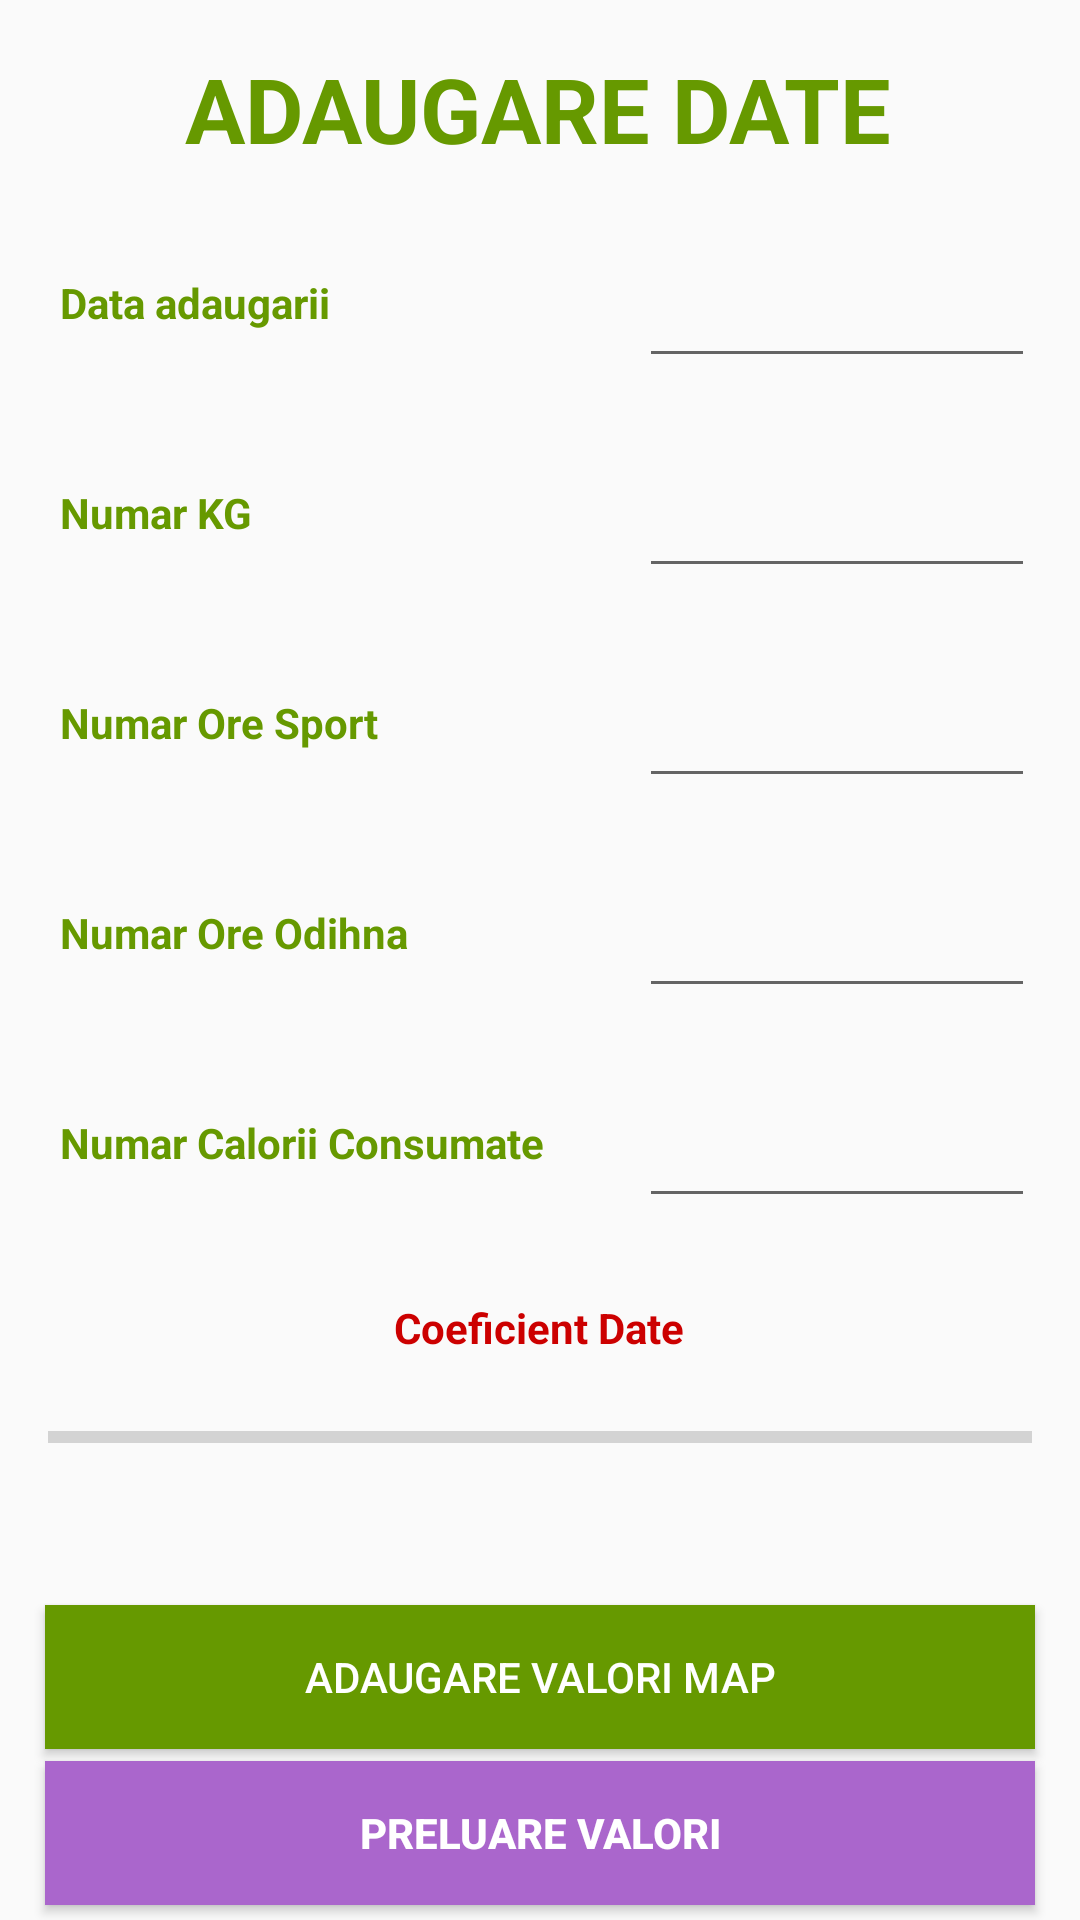

Android layout source for this screen:
<!-- AndroidManifest.xml: application theme AppTheme -->
<!-- res/layout/activity_adaugare.xml -->
<?xml version="1.0" encoding="utf-8"?>
<androidx.constraintlayout.widget.ConstraintLayout xmlns:android="http://schemas.android.com/apk/res/android"
    xmlns:app="http://schemas.android.com/apk/res-auto"
    xmlns:tools="http://schemas.android.com/tools"
    android:layout_width="match_parent"
    android:layout_height="match_parent"
    tools:context=".Adaugare">

    <TextView
        android:id="@+id/txtCoeficient"
        android:layout_width="220dp"
        android:layout_height="49dp"
        android:layout_marginTop="12dp"
        android:gravity="center_horizontal|center_vertical"
        android:text="@string/coeficient_date"
        android:textColor="@android:color/holo_red_dark"
        android:textStyle="bold"
        app:layout_constraintEnd_toEndOf="parent"
        app:layout_constraintHorizontal_bias="0.497"
        app:layout_constraintStart_toStartOf="parent"
        app:layout_constraintTop_toBottomOf="@+id/txtNumarCaloriiConsumate" />

    <TextView
        android:id="@+id/textMesajMAP"
        android:layout_width="wrap_content"
        android:layout_height="50dp"
        android:layout_marginTop="8dp"
        android:gravity="center_vertical"
        android:textColor="@android:color/holo_red_dark"
        android:textStyle="bold"
        app:layout_constraintEnd_toEndOf="parent"
        app:layout_constraintHorizontal_bias="0.549"
        app:layout_constraintStart_toStartOf="parent"
        app:layout_constraintTop_toBottomOf="@+id/txtCoeficient" />

    <EditText
        android:id="@+id/txtOreSporValue"
        android:layout_width="0dp"
        android:layout_height="50dp"
        android:layout_marginStart="15dp"
        android:layout_marginLeft="15dp"
        android:layout_marginTop="20dp"
        android:layout_marginEnd="15dp"
        android:layout_marginRight="15dp"
        android:contentDescription="@string/nr_kg"
        android:ems="10"
        android:importantForAutofill="no"
        android:inputType="number"
        app:layout_constraintEnd_toEndOf="parent"
        app:layout_constraintHorizontal_bias="0.0"
        app:layout_constraintStart_toEndOf="@+id/txtNumarOreSport"
        app:layout_constraintTop_toBottomOf="@+id/txtKilogrameValue" />

    <EditText
        android:id="@+id/txtOreOdihnaValue"
        android:layout_width="0dp"
        android:layout_height="50dp"
        android:layout_marginStart="15dp"
        android:layout_marginLeft="15dp"
        android:layout_marginTop="20dp"
        android:layout_marginEnd="15dp"
        android:layout_marginRight="15dp"
        android:contentDescription="@string/nr_kg"
        android:ems="10"
        android:importantForAutofill="no"
        android:inputType="number"
        app:layout_constraintEnd_toEndOf="parent"
        app:layout_constraintHorizontal_bias="0.0"
        app:layout_constraintStart_toEndOf="@+id/txtNumarOreOdihna"
        app:layout_constraintTop_toBottomOf="@+id/txtOreSporValue" />

    <EditText
        android:id="@+id/txtCaloriiConsumateValue"
        android:layout_width="0dp"
        android:layout_height="50dp"
        android:layout_marginStart="15dp"
        android:layout_marginLeft="15dp"
        android:layout_marginTop="20dp"
        android:layout_marginEnd="15dp"
        android:layout_marginRight="15dp"
        android:contentDescription="@string/nr_kg"
        android:ems="10"
        android:importantForAutofill="no"
        android:inputType="number"
        app:layout_constraintEnd_toEndOf="parent"
        app:layout_constraintHorizontal_bias="0.0"
        app:layout_constraintStart_toEndOf="@+id/txtNumarCaloriiConsumate"
        app:layout_constraintTop_toBottomOf="@+id/txtOreOdihnaValue" />

    <TextView
        android:id="@+id/txtNumarKilograme"
        android:layout_width="0dp"
        android:layout_height="50dp"
        android:layout_marginStart="20dp"
        android:layout_marginLeft="20dp"
        android:layout_marginTop="20dp"
        android:gravity="center_vertical"
        android:labelFor="@id/txtKilogrameValue"
        android:text="@string/numar_kg"
        android:textColor="@android:color/holo_green_dark"
        android:textStyle="bold"
        app:layout_constraintEnd_toStartOf="@+id/centerGuide"
        app:layout_constraintHorizontal_bias="0.0"
        app:layout_constraintStart_toStartOf="parent"
        app:layout_constraintTop_toBottomOf="@+id/textDataAdaugarii" />

    <TextView
        android:id="@+id/txtNumarCaloriiConsumate"
        android:layout_width="0dp"
        android:layout_height="50dp"
        android:layout_marginStart="20dp"
        android:layout_marginLeft="20dp"
        android:layout_marginTop="20dp"
        android:height="30sp"
        android:gravity="center_vertical"
        android:labelFor="@id/textDataAdaugarii"
        android:text="@string/numar_calorii_consumate"
        android:textColor="@android:color/holo_green_dark"
        android:textStyle="bold"
        app:layout_constraintEnd_toStartOf="@+id/centerGuide"
        app:layout_constraintHorizontal_bias="0.0"
        app:layout_constraintStart_toStartOf="parent"
        app:layout_constraintTop_toBottomOf="@+id/txtNumarOreOdihna" />

    <TextView
        android:id="@+id/txtNumarOreSport"
        android:layout_width="0dp"
        android:layout_height="50dp"
        android:layout_marginStart="20dp"
        android:layout_marginLeft="20dp"
        android:layout_marginTop="20dp"
        android:gravity="center_vertical"
        android:text="@string/numar_ore_sport"
        android:textColor="@android:color/holo_green_dark"
        android:textStyle="bold"
        app:layout_constraintEnd_toStartOf="@+id/centerGuide"
        app:layout_constraintHorizontal_bias="0.0"
        app:layout_constraintStart_toStartOf="parent"
        app:layout_constraintTop_toBottomOf="@+id/txtNumarKilograme" />

    <TextView
        android:id="@+id/txtNumarOreOdihna"
        android:layout_width="0dp"
        android:layout_height="50dp"
        android:layout_marginStart="20dp"
        android:layout_marginLeft="20dp"
        android:layout_marginTop="20dp"
        android:gravity="center_vertical"
        android:text="@string/numar_ore_odihna"
        android:textColor="@android:color/holo_green_dark"
        android:textStyle="bold"
        app:layout_constraintEnd_toStartOf="@+id/centerGuide"
        app:layout_constraintHorizontal_bias="1.0"
        app:layout_constraintStart_toStartOf="parent"
        app:layout_constraintTop_toBottomOf="@+id/txtNumarOreSport" />

    <androidx.constraintlayout.widget.Guideline
        android:id="@+id/centerGuide"
        android:layout_width="wrap_content"
        android:layout_height="wrap_content"
        android:orientation="vertical"
        app:layout_constraintGuide_percent="0.55" />

    <TextView
        android:id="@+id/txtAdaugareInfo"
        android:layout_width="wrap_content"
        android:layout_height="wrap_content"
        android:layout_marginTop="16dp"
        android:text="@string/info_adaugare"
        android:textColor="@android:color/holo_green_dark"
        android:textSize="30sp"
        android:textStyle="bold"
        app:layout_constraintEnd_toEndOf="parent"
        app:layout_constraintHorizontal_bias="0.497"
        app:layout_constraintStart_toStartOf="parent"
        app:layout_constraintTop_toTopOf="parent" />

    <EditText
        android:id="@+id/txtDataValue"
        android:layout_width="0dp"
        android:layout_height="50dp"
        android:layout_marginStart="15dp"
        android:layout_marginLeft="15dp"
        android:layout_marginTop="76dp"
        android:layout_marginEnd="15dp"
        android:layout_marginRight="15dp"
        android:ems="10"
        android:importantForAutofill="no"
        android:inputType="date"
        app:layout_constraintEnd_toEndOf="parent"
        app:layout_constraintHorizontal_bias="0.0"
        app:layout_constraintStart_toStartOf="@+id/centerGuide"
        app:layout_constraintTop_toTopOf="parent" />

    <TextView
        android:id="@+id/textDataAdaugarii"
        android:layout_width="0dp"
        android:layout_height="50dp"
        android:layout_marginStart="20dp"
        android:layout_marginLeft="20dp"
        android:layout_marginTop="76dp"
        android:gravity="center_vertical"
        android:text="@string/data_adaugarii"
        android:textColor="@android:color/holo_green_dark"
        android:textStyle="bold"
        app:layout_constraintEnd_toStartOf="@+id/centerGuide"
        app:layout_constraintHorizontal_bias="0.0"
        app:layout_constraintStart_toStartOf="parent"
        app:layout_constraintTop_toTopOf="parent" />

    <EditText
        android:id="@+id/txtKilogrameValue"
        android:layout_width="0dp"
        android:layout_height="50dp"
        android:layout_marginStart="15dp"
        android:layout_marginLeft="15dp"
        android:layout_marginTop="20dp"
        android:layout_marginEnd="15dp"
        android:layout_marginRight="15dp"
        android:contentDescription="@string/nr_kg"
        android:ems="10"
        android:importantForAutofill="no"
        android:inputType="number"
        app:layout_constraintEnd_toEndOf="parent"
        app:layout_constraintHorizontal_bias="0.0"
        app:layout_constraintStart_toEndOf="@+id/txtNumarKilograme"
        app:layout_constraintTop_toBottomOf="@+id/txtDataValue" />

    <Button
        android:id="@+id/btnAdaugareValori"
        android:layout_width="0dp"
        android:layout_height="wrap_content"
        android:layout_marginStart="15dp"
        android:layout_marginLeft="15dp"
        android:layout_marginTop="68dp"
        android:layout_marginEnd="15dp"
        android:layout_marginRight="15dp"
        android:background="@android:color/holo_green_dark"
        android:text="@string/adaugare_valori_map"
        android:textColor="@android:color/background_light"
        app:layout_constraintEnd_toEndOf="parent"
        app:layout_constraintHorizontal_bias="0.0"
        app:layout_constraintStart_toStartOf="parent"
        app:layout_constraintTop_toBottomOf="@+id/txtCoeficient" />

    <Button
        android:id="@+id/btnPreluareValoriIeri"
        android:layout_width="0dp"
        android:layout_height="wrap_content"
        android:layout_marginStart="15dp"
        android:layout_marginLeft="15dp"
        android:layout_marginTop="120dp"
        android:layout_marginEnd="15dp"
        android:layout_marginRight="15dp"
        android:background="@android:color/holo_purple"
        android:text="Preluare Valori"
        android:textColor="@android:color/background_light"
        android:textStyle="bold"
        app:layout_constraintEnd_toEndOf="parent"
        app:layout_constraintHorizontal_bias="0.0"
        app:layout_constraintStart_toStartOf="parent"
        app:layout_constraintTop_toBottomOf="@+id/txtCoeficient" />

    <ProgressBar
        android:id="@+id/mProgressBarAdaugare"
        style="?android:attr/progressBarStyleHorizontal"
        android:layout_width="0dp"
        android:layout_height="wrap_content"
        android:layout_marginStart="16dp"
        android:layout_marginLeft="16dp"
        android:layout_marginEnd="16dp"
        android:layout_marginRight="16dp"
        android:layout_marginBottom="48dp"
        app:layout_constraintBottom_toTopOf="@+id/btnAdaugareValori"
        app:layout_constraintEnd_toEndOf="parent"
        app:layout_constraintStart_toStartOf="parent" />

</androidx.constraintlayout.widget.ConstraintLayout>
<!-- resources referenced by this layout -->
<resources>
  <string name="adaugare_valori_map">Adaugare Valori MAP</string>
  <string name="coeficient_date">Coeficient Date</string>
  <string name="data_adaugarii">Data adaugarii</string>
  <string name="info_adaugare">ADAUGARE DATE</string>
  <string name="nr_kg">Kilograme</string>
  <string name="numar_calorii_consumate">Numar Calorii Consumate</string>
  <string name="numar_kg">Numar KG</string>
  <string name="numar_ore_odihna">Numar Ore Odihna</string>
  <string name="numar_ore_sport">Numar Ore Sport</string>
  <style name="AppTheme" parent="Theme.AppCompat.Light.DarkActionBar">
          
          <item name="colorPrimary">@color/colorPrimary</item>
          <item name="colorPrimaryDark">@color/colorPrimaryDark</item>
          <item name="colorAccent">@color/colorAccent</item>
      </style>
  <color name="colorPrimary">#6200EE</color>
  <color name="colorPrimaryDark">#3700B3</color>
  <color name="colorAccent">#03DAC5</color>
</resources>
